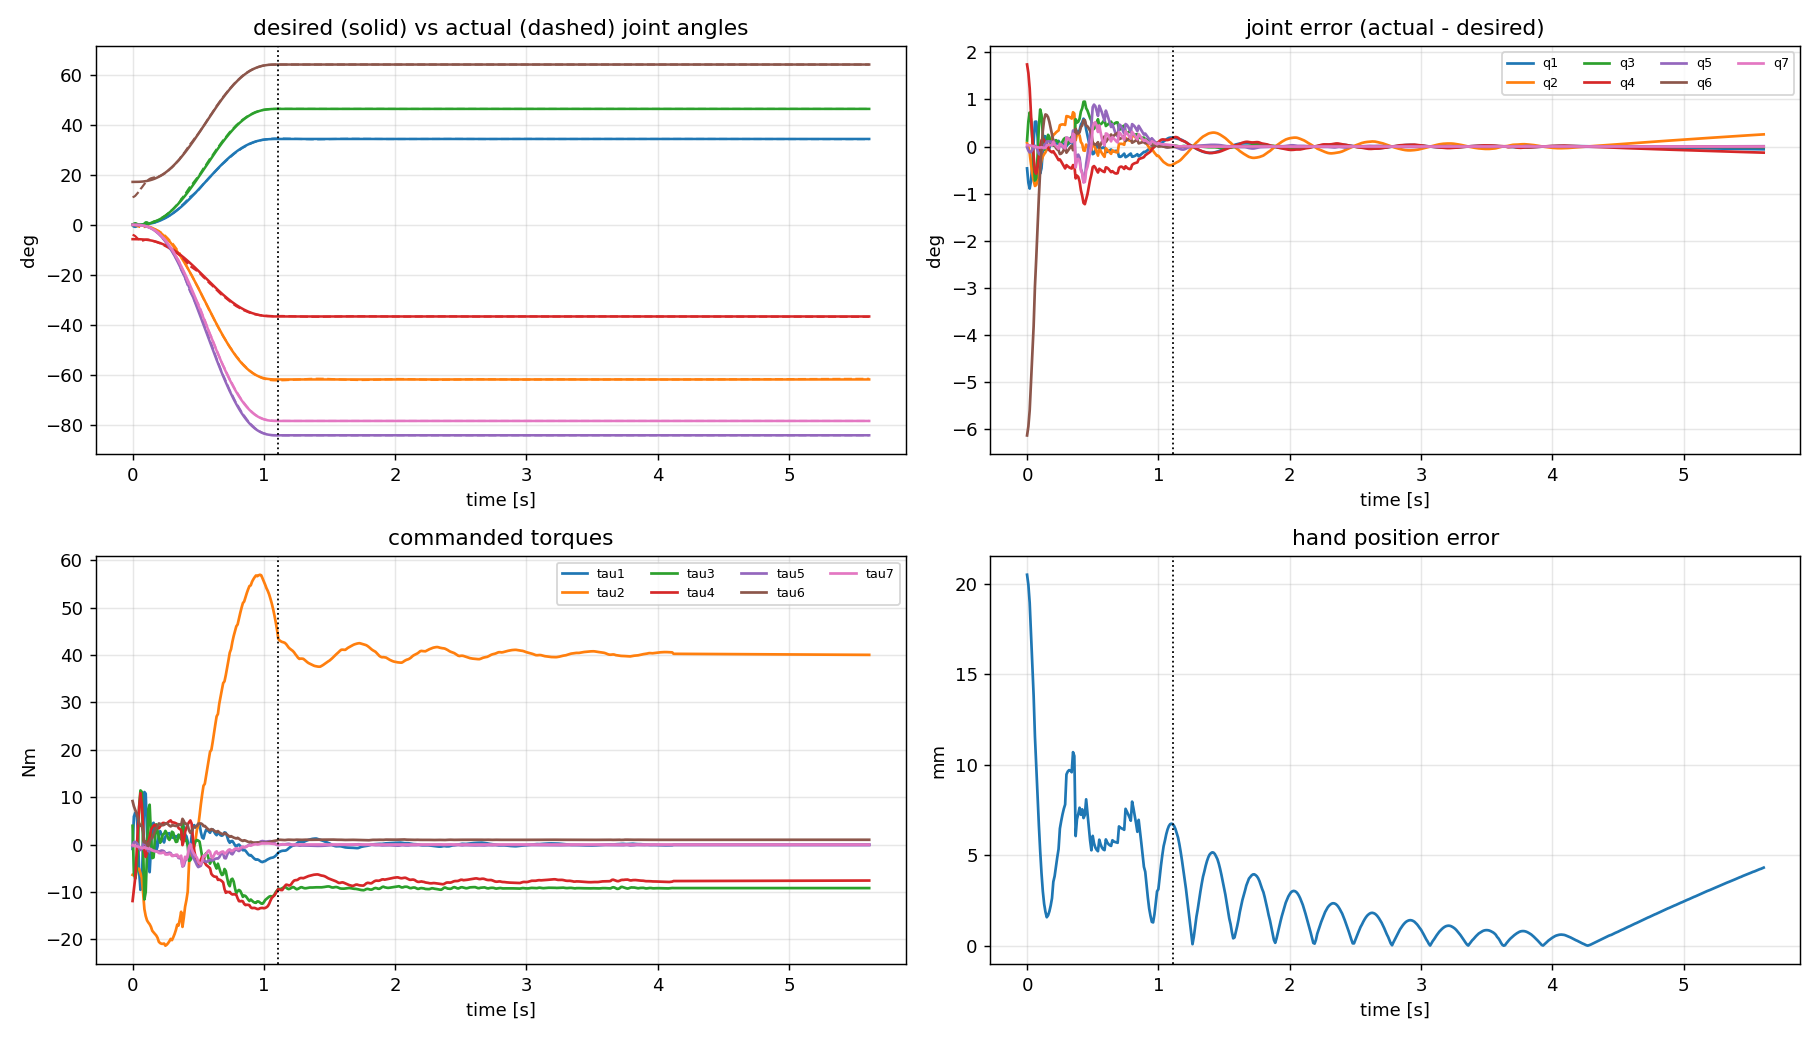

The data file committed next to this chart (first rows):
# wall_s, plan_s, q_des1, q_des2, q_des3, q_des4, q_des5, q_des6, q_des7, q1, q2, q3, q4, q5, q6, q7, dq_des1, dq_des2, dq_des3, dq_des4, dq_des5, dq_des6, dq_des7, dq1
0.000000000000000000e+00, 0.000000000000000000e+00, 0.000000000000000000e+00, 0.000000000000000000e+00, 0.000000000000000000e+00, -1.000000000000000056e-01, 0.000000000000000000e+00, 2.999999999999999889e-01, 0.000000000000000000e+00, -8.099877017719850011e-03, 1.261814032078315473e-03, 2.225037478497131262e-03, -6.962447458907218556e-02, -2.863968713750555668e-04, 1.930186969564068877e-01, 5.261611672320265455e-04, 0.000000000000000000e+00, -0.000000000000000000e+00, 0.000000000000000000e+00, -0.000000000000000000e+00, -0.000000000000000000e+00, 0.000000000000000000e+00, -0.000000000000000000e+00, 3.387127537418995749e-01
1.235842704772949219e-02, 1.000000000000000021e-02, 4.328076142610752441e-06, -7.790537056699356087e-06, 5.842902792524517065e-06, -1.000038952685283616e-01, -1.060378654939634390e-05, 3.000059150373948769e-01, -9.882440525627886010e-06, -1.343018403805567099e-02, -8.932481957628761481e-05, 9.260000821637205323e-03, -7.280460039614025658e-02, -1.513007962667806388e-03, 1.963388062147363167e-01, 4.943380068535255419e-04, 1.292536992511540998e-03, -2.326566586520773753e-03, 1.744924939890580423e-03, -1.163283293260386876e-03, -3.166715631653275326e-03, 1.766467223099106110e-03, -2.951292799568018890e-03, -4.792575264766302801e-01
2.193188667297363281e-02, 2.000000000000000042e-02, 3.415545025897604619e-05, -6.147981046615688585e-05, 4.610985784961766439e-05, -1.000307399052330903e-01, -8.368085313449131384e-05, 3.000466791153539314e-01, -7.798827809132865077e-05, -1.554030101697561998e-02, -2.533192854146575600e-03, 1.264882854110358640e-02, -7.852610981385889366e-02, -2.271497645730848926e-03, 2.023572203693398408e-01, 3.769056248474229594e-04, 5.076572564637890812e-03, -9.137830616348202942e-03, 6.853372962261152640e-03, -4.568915308174101471e-03, -1.243760278336283193e-02, 6.937982505005118108e-03, -1.159150735592318418e-02, -4.318917862171858801e-02
3.328585624694824219e-02, 2.999999999999999889e-02, 1.137027700914154443e-04, -2.046649861645477998e-04, 1.534987396234108702e-04, -1.001023324930822855e-01, -2.785717867239678454e-04, 3.001553937857915910e-01, -2.596213250420652849e-04, -1.262446820957034005e-02, -6.704571494207282184e-03, 1.012001469733124319e-02, -8.823907500856746633e-02, -2.315453110494069058e-03, 2.128982728294054050e-01, 2.997824007320962664e-05, 1.121366639056954780e-02, -2.018459950302518846e-02, 1.513844962726888961e-02, -1.009229975151259423e-02, -2.747348265689538924e-02, 1.532534406711171665e-02, -2.560453825846713619e-02, 5.210731382277516976e-01
4.184389114379882812e-02, 4.000000000000000083e-02, 2.658190986728396310e-04, -4.784743776111113791e-04, 3.588557832083335208e-04, -1.002392371888055633e-01, -6.512567917484570661e-04, 3.003632861015195221e-01, -6.069536086363171547e-04, -5.881062588856675495e-03, -1.046685645999496581e-02, 3.176132842901695404e-03, -9.698601604864981462e-02, -1.857227886912673001e-03, 2.235524029688085168e-01, -4.551370064590919856e-04, 1.956794185423422691e-02, -3.522229533762161191e-02, 2.641672150321620893e-02, -1.761114766881080596e-02, -4.794145754287385680e-02, 2.674285386745344634e-02, -4.468013390050148970e-02, 9.279270824933801842e-01
5.147600173950195312e-02, 5.000000000000000278e-02, 5.120075514241221627e-04, -9.216135925634200447e-04, 6.912101944225650064e-04, -1.004608067962817208e-01, -1.254418500989099364e-03, 3.006997436536129609e-01, -1.169083909085079148e-03, 2.213812137916254703e-03, -1.349849231600847889e-02, -4.951426355775849844e-03, -1.040269817972942074e-01, -1.416941853120600977e-03, 2.341187503773222434e-01, -1.058793389810569171e-03, 3.000608604929683870e-02, -5.401095488873431522e-02, 4.050821616655073815e-02, -2.700547744436715761e-02, -7.351491082077725447e-02, 4.100831760070568904e-02, -6.851389647922778714e-02, 1.051508622128206394e+00
6.279253959655761719e-02, 5.999999999999999778e-02, 8.724509332514726124e-04, -1.570411679852651027e-03, 1.177808759889488162e-03, -1.007852058399263256e-01, -2.137504786466108090e-03, 3.011923496087769991e-01, -1.992096297590862600e-03, 1.003871322037365281e-02, -1.617285285956293617e-02, -1.144304808512506405e-02, -1.101576881200268393e-01, -1.875929342108653610e-03, 2.493214868501671955e-01, -2.207331924628563261e-03, 4.239734977915954328e-02, -7.631522960248718346e-02, 5.723642220186538759e-02, -3.815761480124359173e-02, -1.038735069589408755e-01, 5.794304469818471054e-02, -9.680728199574763215e-02, 4.355843489831573989e-01
7.088065147399902344e-02, 7.000000000000000666e-02, 1.366037375643807143e-03, -2.458867276158852727e-03, 1.844150457119139762e-03, -1.012294336380794302e-01, -3.346791570327327468e-03, 3.018669177467132037e-01, -3.119118674386692908e-03, 1.060397996162668575e-02, -1.673613851098238944e-02, -9.794680462170624741e-03, -1.112988721118021301e-01, -3.385480452870256226e-03, 2.605033769341426608e-01, -3.308330604076268992e-03, 5.661354755696168528e-02, -1.019043856025310391e-01, 7.642828920189828623e-02, -5.095219280126551953e-02, -1.387031915145561234e-01, 7.737184832784764488e-02, -1.292676002550625369e-01, -2.070391384605730356e-01
7.970190048217773438e-02, 8.000000000000000167e-02, 2.010385973770122646e-03, -3.618694752786221370e-03, 2.714021064589665702e-03, -1.018093473763931195e-01, -4.925445635736800526e-03, 3.027475274974858466e-01, -4.590381306775114141e-03, 5.481036951499276833e-03, -1.605718573761696216e-02, -9.693230422217864132e-04, -1.093847318691839737e-01, -6.249664409545184485e-03, 2.730547220889056881e-01, -4.876470670878401380e-03, 7.252905760557985804e-02, -1.305523036900437528e-01, 9.791422776753280766e-02, -6.527615184502187640e-02, -1.776961911336706335e-01, 9.912304539429248051e-02, -1.656080148660740159e-01, -8.481853533037354564e-01
8.896589279174804688e-02, 8.999999999999999667e-02, 2.821872423576864998e-03, -5.079370362438357690e-03, 3.809527771828768051e-03, -1.025396851812191840e-01, -6.913587437763319202e-03, 3.038565589788883581e-01, -6.443275367167176047e-03, -2.316837519296294744e-03, -1.482687126333647257e-02, 1.121276205392826748e-02, -1.060033987375056802e-01, -9.625077187771372347e-03, 2.852989680245909265e-01, -6.820646855999095044e-03, 9.002082185762773359e-02, -1.620374793437299177e-01, 1.215281095077974383e-01, -8.101873967186495884e-02, -2.205510135511879466e-01, 1.230284565387579077e-01, -2.055475432415833359e-01, -8.180521990489197925e-01
1.000897884368896484e-01, 1.000000000000000056e-01, 3.815654658885308213e-03, -6.868178385993555651e-03, 5.151133789495166738e-03, -1.034340891929967782e-01, -9.348353914269006207e-03, 3.052147280338098900e-01, -8.712411471121454115e-03, -6.187957886936293513e-03, -1.403172811274492476e-02, 1.886255144979736426e-02, -1.033348478362602629e-01, -1.236499621202318683e-02, 2.964203488661502628e-01, -9.089077367457133391e-03, 1.089683459554564166e-01, -1.961430227198215914e-01, 1.471072670398661797e-01, -9.807151135991079571e-02, -2.669724475908682448e-01, 1.489234061391238040e-01, -2.488110565982921962e-01, -6.144274935227436729e-02
1.091976165771484375e-01, 1.100000000000000006e-01, 5.005698488488917984e-03, -9.010257279280054626e-03, 6.757692959460040102e-03, -1.045051286396400381e-01, -1.226396129679785049e-02, 3.068411212676014910e-01, -1.142967821538303126e-02, -3.042183098181625977e-03, -1.408611367638171359e-02, 1.848001398634901982e-02, -1.022028900735650059e-01, -1.424441456360796970e-02, 3.059193703119984509e-01, -1.169699943316562449e-02, 1.292536992511540694e-01, -2.326566586520773805e-01, 1.744924939890580284e-01, -1.163283293260386903e-01, -3.166715631653275187e-01, 1.766467223099106032e-01, -2.951292799568018266e-01, 6.703035679666061730e-01
1.188516616821289062e-01, 1.199999999999999956e-01, 6.404803233250734411e-03, -1.152864581985132281e-02, 8.646484364888492105e-03, -1.057643229099256704e-01, -1.569176792146429952e-02, 3.087532310854426698e-01, -1.462430071592251031e-02, 5.090123009810056630e-03, -1.522188669876417197e-02, 1.297264268622450381e-02, -1.028544543147016238e-01, -1.616141375625092941e-02, 3.145522295741468577e-01, -1.504724141948277603e-02, 1.507615148065461208e-01, -2.713707266517830230e-01, 2.035280449888372811e-01, -1.356853633258915115e-01, -3.693657112760379557e-01, 2.060407369022796975e-01, -3.442387921416136809e-01, 8.768983184135598075e-01
1.296629905700683594e-01, 1.300000000000000044e-01, 8.024627363200729363e-03, -1.444432925376131632e-02, 1.083324694032098724e-02, -1.072221646268806672e-01, -1.966033703984178954e-02, 3.109669907297076819e-01, -1.832289914597500305e-02, 1.185141095220349980e-02, -1.726244251868189195e-02, 9.618059727270764428e-03, -1.049284587993282725e-01, -1.901140637734811956e-02, 3.209404248561058548e-01, -1.886044533433208284e-02, 1.733789893931952097e-01, -3.120821809077514164e-01, 2.340616356808135623e-01, -1.560410904538757082e-01, -4.247785240133282736e-01, 2.369512855040334653e-01, -3.958820257811291321e-01, 4.662875975578845145e-01
1.384150981903076172e-01, 1.400000000000000133e-01, 9.875714134633188993e-03, -1.777628544233974400e-02, 1.333221408175480800e-02, -1.088881427211698810e-01, -2.419549962985131572e-02, 3.134968093173320369e-01, -2.254954727407912016e-02, 1.364845811651932590e-02, -1.994156830051125456e-02, 1.273024698764469928e-02, -1.077577395695375750e-01, -2.331285496634283999e-02, 3.253798772574933440e-01, -2.311720099039679330e-02, 1.969958834924010471e-01, -3.545925902863219514e-01, 2.659444427147414358e-01, -1.772962951431609757e-01, -4.826399145563826099e-01, 2.692277074396148273e-01, -4.498072673076491390e-01, -5.658170992203371413e-02
1.484186649322509766e-01, 1.499999999999999944e-01, 1.196751722720409104e-02, -2.154153100896736769e-02, 1.615614825672552490e-02, -1.107707655044836842e-01, -2.932041720665002488e-02, 3.163556068771788965e-01, -2.732583100211601404e-02, 1.288690237340502087e-02, -2.242759418399104324e-02, 1.800339082667299154e-02, -1.102389578198515879e-01, -2.746574637504354752e-02, 3.280131538689830539e-01, -2.685909716867034697e-02, 2.215045212952009013e-01, -3.987081383313617056e-01, 2.990311037485212653e-01, -1.993540691656808528e-01, -5.426860771732422428e-01, 3.027228457701079400e-01, -5.057686569573754953e-01, -1.246459137712771226e-01
1.582694053649902344e-01, 1.600000000000000033e-01, 1.430842638102846828e-02, -2.575516748585124707e-02, 1.931637561438843270e-02, -1.128775837429256274e-01, -3.505564463351974747e-02, 3.195548493874055818e-01, -3.267090690334834013e-02, 1.302175543739073939e-02, -2.590026888808619199e-02, 2.366111015921754102e-02, -1.133940993749608384e-01, -3.319790550485204883e-02, 3.304173839764462106e-01, -3.207031872327463506e-02, 2.467997907023689597e-01, -4.442396232642641940e-01, 3.331797174481981316e-01, -2.221198116321320970e-01, -6.046594872208039817e-01, 3.372930472932376134e-01, -5.635261887704091643e-01, 1.568471531786596040e-01
1.682639122009277344e-01, 1.700000000000000122e-01, 1.690579303377776413e-02, -3.043042746079998098e-02, 2.282282059559998660e-02, -1.152152137304000012e-01, -4.141919293275552610e-02, 3.231045838128295822e-01, -3.860156076045923729e-02, 1.632952374492601527e-02, -2.977469736586628446e-02, 2.632687191941725582e-02, -1.165442036202346682e-01, -3.952936457577552881e-02, 3.321927045709940352e-01, -3.798891764158424111e-02, 2.727791433244165509e-01, -4.910024579839498693e-01, 3.682518434879623603e-01, -2.455012289919749346e-01, -6.683089011448205552e-01, 3.727981625433693380e-01, -6.228457105907512226e-01, 4.695344130666375682e-01
1.784267425537109375e-01, 1.799999999999999933e-01, 1.976595595777725159e-02, -3.557872072399905633e-02, 2.668404054299929051e-02, -1.177893603619995372e-01, -4.842659209655426206e-02, 3.270134731422955632e-01, -4.513226610359138968e-02, 2.121614873979082300e-02, -3.404240414495835615e-02, 2.797544848490906427e-02, -1.196400759457389718e-01, -4.663443791847583092e-02, 3.338494348839590731e-01, -4.460848405044199466e-02, 2.993425944815925055e-01, -5.388166700668666209e-01, 4.041125025501499657e-01, -2.694083350334333105e-01, -7.333893564799016662e-01, 4.091015457915098130e-01, -6.834989240663029708e-01, 5.040983362588559169e-01
1.882636547088623047e-01, 1.900000000000000022e-01, 2.289426689710336721e-02, -4.120968041478606514e-02, 3.090726031108954885e-02, -1.206048402073930381e-01, -5.609095389790325070e-02, 3.312888314260412637e-01, -5.227524274838602630e-02, 2.517710479419848699e-02, -3.874849328715861824e-02, 3.142367106444736435e-02, -1.227604851391907032e-01, -5.470899284046214228e-02, 3.357966111777889173e-01, -5.190906425853523271e-02, 3.263927232038828508e-01, -5.875069017669892757e-01, 4.406301763252419290e-01, -2.937534508834946378e-01, -7.996621718495130482e-01, 4.460700550453066682e-01, -7.452633846488659897e-01, 3.101721740439042363e-01
1.983687877655029297e-01, 2.000000000000000111e-01, 2.629511620468106062e-02, -4.733120916842591813e-02, 3.549840687631943686e-02, -1.236656045842129681e-01, -6.442303470146859556e-02, 3.359366588130641151e-01, -6.004051533402176427e-02, 2.730098438477978132e-02, -4.289967254189436252e-02, 3.578244416386333615e-02, -1.254142671483044202e-01, -6.183393820766484167e-02, 3.377720335863710344e-01, -5.822757124850588828e-02, 3.538346722310105608e-01, -6.369024100158190427e-01, 4.776768075118642543e-01, -3.184512050079095213e-01, -8.668949469659757989e-01, 4.835740520490477978e-01, -8.079225015941408072e-01, 2.314939370229218973e-01
2.093155384063720703e-01, 2.099999999999999922e-01, 2.997195847938126032e-02, -5.394952526288627342e-02, 4.046214394716470680e-02, -1.269747626314431388e-01, -7.343129827448409419e-02, 3.409616765884876943e-01, -6.843597186125388587e-02, 3.042689825277217208e-02, -4.930641600169492073e-02, 4.244330882694170165e-02, -1.295555476537006423e-01, -7.258358543024905074e-02, 3.414649380760324537e-01, -6.772989939126083936e-02, 3.815761480124359450e-01, -6.868370664223847344e-01, 5.151277998167885785e-01, -3.434185332111923672e-01, -9.348615626304680459e-01, 5.214874022836625267e-01, -8.712655379617287865e-01, 3.271273720717449707e-01
2.192811965942382812e-01, 2.200000000000000011e-01, 3.392733820311812781e-02, -6.106920876561262868e-02, 4.580190657420947498e-02, -1.305346043828063129e-01, -8.312197859763940933e-02, 3.463673622109281203e-01, -7.746742223045306741e-02, 3.444798207566841797e-02, -5.586154702650075049e-02, 4.815769701048938645e-02, -1.338452942135938128e-01, -8.315733129296150328e-02, 3.458574088710006933e-01, -7.722258553272588755e-02, 4.095274207073566486e-01, -7.371493572732420452e-01, 5.528620179549315061e-01, -3.685746786366210226e-01, -1.003342180733023836e+00, 5.596874749667207771e-01, -9.350876106151311262e-01, 4.620143580435437380e-01
2.291634082794189453e-01, 2.300000000000000100e-01, 3.816291537794653382e-02, -6.869324768030375672e-02, 5.151993576022782101e-02, -1.343466238401518908e-01, -9.349914267596899642e-02, 3.521559843498602849e-01, -8.713865677964459378e-02, 3.952173369892172244e-02, -6.307372149346079926e-02, 5.346532572766473507e-02, -1.385222031432317980e-01, -9.426162270103556617e-02, 3.510675382879900885e-01, -8.745843923110702134e-02, 4.376013241847073187e-01, -7.876823835324732181e-01, 5.907617876493549414e-01, -3.938411917662366091e-01, -1.072123244252532803e+00, 5.980551430524333467e-01, -9.991896902217484167e-01, 5.392042984488218949e-01
2.392866611480712891e-01, 2.399999999999999911e-01, 4.267949116315931241e-02, -7.682308409368678037e-02, 5.761731307026508181e-02, -1.384115420468433888e-01, -1.045647533497403303e-01, 3.583286379229844165e-01, -9.745150482254710811e-02, 4.478430403736535781e-02, -7.088870305448892462e-02, 5.919628587968810834e-02, -1.434422856149033532e-01, -1.058476714167562865e-01, 3.569383208788297068e-01, -9.830952575239257363e-02, 4.657132560231599383e-01, -8.382838608416879334e-01, 6.287128956312659778e-01, -4.191419304208439667e-01, -1.140997477256741943e+00, 6.364747832316519638e-01, -1.063378601252882083e+00, 5.160675730178280185e-01
2.493636608123779297e-01, 2.500000000000000000e-01, 4.747703351238478225e-02, -8.545866032229261500e-02, 6.409399524171946472e-02, -1.427293301611463061e-01, -1.163187321053427148e-01, 3.648852791335925327e-01, -1.084058931866119235e-01, 4.873384829402360036e-02, -7.756512116790474642e-02, 6.442752276742014228e-02, -1.475219901364095976e-01, -1.154851688059293779e-01, 3.620989142025900498e-01, -1.073616103541197297e-01, 4.937811775111238255e-01, -8.888061195200229747e-01, 6.666045896400172310e-01, -4.444030597600114874e-01, -1.209763884902253395e+00, 6.748342759318692874e-01, -1.127467021983732831e+00, 4.767086028700464051e-01
2.593903541564941406e-01, 2.600000000000000089e-01, 5.255470281068401472e-02, -9.459846505923123761e-02, 7.094884879442342474e-02, -1.472992325296156313e-01, -1.287590218861758284e-01, 3.718247605079348372e-01, -1.199999047510618561e-01, 5.351628406070044197e-02, -8.647802008381516581e-02, 7.185241323803069624e-02, -1.528730434694995921e-01, -1.282306066649417653e-01, 3.691981497032007509e-01, -1.192609403615828151e-01, 5.217256136467451899e-01, -9.391061045641414529e-01, 7.043295784231060619e-01, -4.695530522820707264e-01, -1.278227753434525660e+00, 7.130250053172184632e-01, -1.191273484493401646e+00, 4.846102492472161294e-01
2.693684101104736328e-01, 2.700000000000000178e-01, 5.791087751164818165e-02, -1.042395795209667408e-01, 7.817968464072505563e-02, -1.521197897604833760e-01, -1.418816499035380485e-01, 3.791448659325858395e-01, -1.322298369849300437e-01, 5.861958739961239950e-02, -9.604699074928238489e-02, 8.006460029971933234e-02, -1.585584299563786992e-01, -1.419369158152419264e-01, 3.770689872502498430e-01, -1.319385478310575732e-01, 5.494696531379078541e-01, -9.890453756482342484e-01, 7.417840317361756863e-01, -4.945226878241171242e-01, -1.346200650187874270e+00, 7.509418592884741228e-01, -1.254622374664889684e+00, 5.310318753552123461e-01
2.793715000152587891e-01, 2.800000000000000266e-01, 6.354317977449605581e-02, -1.143777235940929143e-01, 8.578329269556968228e-02, -1.571888617970464697e-01, -1.556807904475153437e-01, 3.868423456918112513e-01, -1.450902604850993483e-01, 6.435381105928893175e-02, -1.062403217591205568e-01, 8.854252859488266625e-02, -1.645102475249143881e-01, -1.563793468151430666e-01, 3.856008692056282494e-01, -1.453201993830791072e-01, 5.769389484022323655e-01, -1.038490107124018458e+00, 7.788675803430138433e-01, -5.192450535620092289e-01, -1.413500423585469346e+00, 7.884832294830510513e-01, -1.317343932185097488e+00, 6.071393370590091321e-01
2.892620563507080078e-01, 2.899999999999999800e-01, 6.944850110117123387e-02, -1.250073019821082432e-01, 9.375547648658118238e-02, -1.625036509910541271e-01, -1.701488276978695424e-01, 3.949129515049339956e-01, -1.585740775143410219e-01, 7.087763059737198224e-02, -1.170099665488586876e-01, 9.692536882988044000e-02, -1.706261305831872910e-01, -1.713044884501832010e-01, 3.945933262209058712e-01, -1.592878045497901074e-01, 6.040617155670769955e-01, -1.087311088020738614e+00, 8.154833160155540162e-01, -5.436555440103693071e-01, -1.479951203139338700e+00, 8.255510112750052976e-01, -1.379274250544825886e+00, 6.882221640169932098e-01
2.986118793487548828e-01, 2.999999999999999889e-01, 7.562302797343968541e-02, -1.361214503521914476e-01, 1.020910877641435788e-01, -1.680607251760957155e-01, -1.852764185349272119e-01, 4.033514715637008807e-01, -1.726725805393539426e-01, 7.576625982165306750e-02, -1.248604622960070853e-01, 1.028328399975255020e-01, -1.749390683826315962e-01, -1.819943020034648917e-01, 4.010648971936396356e-01, -1.693597759074656761e-01, 6.307687344695370735e-01, -1.135383722045166799e+00, 8.515377915338750991e-01, -5.676918610225833994e-01, -1.545383399450365847e+00, 8.620506037750340633e-01, -1.440255277038776427e+00, 7.057706794256316529e-01
3.081068992614746094e-01, 3.099999999999999978e-01, 8.206226748998687870e-02, -1.477120814819763983e-01, 1.107840611114822987e-01, -1.738560407409882047e-01, -2.010525553504678431e-01, 4.121517655696487203e-01, -1.873755107688033772e-01, 8.284479234996681984e-02, -1.365354574810700439e-01, 1.118441220899733801e-01, -1.811773967783864570e-01, -1.978635410119756466e-01, 4.105680293741478804e-01, -1.843134220010597124e-01, 6.569933486564446534e-01, -1.182588027581600532e+00, 8.869410206862003987e-01, -5.912940137908002658e-01, -1.609633704208289551e+00, 8.978909098304744818e-01, -1.500134812765548942e+00, 7.076457645419198528e-01
3.181767463684082031e-01, 3.200000000000000067e-01, 8.876107300351535057e-02, -1.597699314063276421e-01, 1.198274485547457385e-01, -1.798849657031638127e-01, -2.174646288586126186e-01, 4.213067997714710078e-01, -2.026711166913600926e-01, 8.991253673384962120e-02, -1.487769796484555429e-01, 1.217711781032167762e-01, -1.875716157950187701e-01, -2.146213617112827376e-01, 4.204219002818697648e-01, -2.000661437701728718e-01, 6.826714653843699576e-01, -1.228808637691866101e+00, 9.216064782688995205e-01, -6.144043188459330507e-01, -1.672545090191706496e+00, 9.329843360253057272e-01, -1.558766512627644873e+00, 7.060947092482560139e-01
3.283672332763671875e-01, 3.300000000000000155e-01, 9.571366975784204034e-02, -1.722846055641156782e-01, 1.292134541730867725e-01, -1.861423027820578446e-01, -2.344984909067129863e-01, 4.308086820023840913e-01, -2.185462126137393546e-01, 9.714645478685227098e-02, -1.615690376789033766e-01, 1.321817444767448002e-01, -1.941064215412517946e-01, -2.320641629114283955e-01, 4.305741324714451590e-01, -2.164888137777378485e-01, 7.077415556196192670e-01, -1.273934800115314792e+00, 9.554511000864860382e-01, -6.369674000576573958e-01, -1.733966811268067065e+00, 9.672467926801463500e-01, -1.616009885331464169e+00, 7.367833309765339234e-01
3.382601737976074219e-01, 3.400000000000000244e-01, 1.029136805249956654e-01, -1.852446249449922200e-01, 1.389334687087441511e-01, -1.926223124724961155e-01, -2.521385172862393720e-01, 4.406486967174940705e-01, -2.349862371987401222e-01, 1.047356640531066641e-01, -1.749022905978269982e-01, 1.426022145101377703e-01, -2.007839318067574930e-01, -2.499308775809244154e-01, 4.409734896151284445e-01, -2.334112926601499549e-01, 7.321446540382371415e-01, -1.317860377268826877e+00, 9.883952829516202687e-01, -6.589301886344134385e-01, -1.793754402393681113e+00, 1.000597693852257608e+00, -1.671730293387308386e+00, 7.759232757584410001e-01
3.483014106750488281e-01, 3.500000000000000333e-01, 1.103541512423139859e-01, -1.986374722361651801e-01, 1.489781041771238990e-01, -1.993187361180825956e-01, -2.703676705436692806e-01, 4.508173400311624723e-01, -2.519753120032836025e-01, 1.110045582038984291e-01, -1.859347798414263120e-01, 1.508995790948017834e-01, -2.061986046205822043e-01, -2.644471964086909654e-01, 4.494495172080819612e-01, -2.472412053227905637e-01, 7.558243590260048661e-01, -1.360483846246808737e+00, 1.020362884685106497e+00, -6.802419231234043684e-01, -1.851769679613711750e+00, 1.032959957335540135e+00, -1.725798953109377809e+00, 7.890889865204877562e-01
3.583412170410156250e-01, 3.599999999999999867e-01, 1.180275766495413048e-01, -2.124496379691743764e-01, 1.593372284768807823e-01, -2.062248189845871937e-01, -2.891675627913761759e-01, 4.613043547543731471e-01, -2.694963000164526945e-01, 1.190572834911313577e-01, -2.002338953406521682e-01, 1.616390307016826733e-01, -2.132057309027171610e-01, -2.832309141676809805e-01, 4.603614005789934960e-01, -2.651321317353260154e-01, 7.787268326784407835e-01, -1.401708298821193521e+00, 1.051281224115895085e+00, -7.008541494105967606e-01, -1.907880740062180003e+00, 1.064260004660535941e+00, -1.778092934615773224e+00, 8.179346332052455093e-01
3.742156028747558594e-01, 3.699999999999999956e-01, 1.259259259259258856e-01, -2.266666666666666274e-01, 1.699999999999999845e-01, -2.133333333333333193e-01, -3.085185185185184698e-01, 4.720987654320987215e-01, -2.875308641975308221e-01, 1.324301675828831182e-01, -2.243167424097350371e-01, 1.800996379092124899e-01, -2.251386007318037230e-01, -3.151109032110108177e-01, 4.786558984967718144e-01, -2.953001559821530342e-01, 8.008008008008007383e-01, -1.441441441441441373e+00, 1.081081081081081141e+00, -7.207207207207206867e-01, -1.961961961961961709e+00, 1.094427761094427742e+00, -1.828495161828495252e+00, 8.501175747809145422e-01
3.821468353271484375e-01, 3.800000000000000044e-01, 1.340406683273171196e-01, -2.412732029891708485e-01, 1.809549022418781294e-01, -2.206366014945854159e-01, -3.283996374019269582e-01, 4.831889133806667180e-01, -3.060595260140407947e-01, 1.392771327195588271e-01, -2.368786017974476299e-01, 1.897722551852551731e-01, -2.313934270816715433e-01, -3.317248913937127508e-01, 4.881249104794142535e-01, -3.109182778768743716e-01, 8.219975529080776333e-01, -1.479595595234539873e+00, 1.109696696425904960e+00, -7.397977976172699366e-01, -2.013894004624789957e+00, 1.123396655641039521e+00, -1.876894412473444129e+00, 8.599234931486211542e-01
3.923223018646240234e-01, 3.900000000000000133e-01, 1.423627988232629704e-01, -2.562530378818733690e-01, 1.921897784114050267e-01, -2.281265189409366900e-01, -3.487888571169943108e-01, 4.945624917251260633e-01, -3.250617239797838343e-01, 1.476210659707113682e-01, -2.517288734920944959e-01, 2.013919539101295120e-01, -2.393798785417439179e-01, -3.517962248828532812e-01, 4.993846349600249424e-01, -3.296477291032366974e-01, 8.422709422250015399e-01, -1.516087696005002927e+00, 1.137065772003752029e+00, -7.580438480025014636e-01, -2.063563808451253756e+00, 1.151103621040835412e+00, -1.923185318080420370e+00, 9.797283236582043919e-01
4.024801254272460938e-01, 4.000000000000000222e-01, 1.508828637341075030e-01, -2.715891547213935553e-01, 2.036918660410451665e-01, -2.357945773606967832e-01, -3.696630161485633947e-01, 5.062065804366135957e-01, -3.445158721928788803e-01, 1.569113511000822803e-01, -2.674760175261609030e-01, 2.139722451513964840e-01, -2.487160833086162204e-01, -3.737509494275247923e-01, 5.114396881023877128e-01, -3.499626805550392072e-01, 8.615773856860398094e-01, -1.550839294234871879e+00, 1.163129470676153909e+00, -7.754196471174359395e-01, -2.110864594930797811e+00, 1.177489093770921258e+00, -1.967268363983124546e+00, 1.071025996328266228e+00
4.125771522521972656e-01, 4.100000000000000311e-01, 1.595909863680882446e-01, -2.872637754625588791e-01, 2.154478315969191593e-01, -2.436318877312794451e-01, -3.909979166018162089e-01, 5.181076813697206296e-01, -3.643994188738015061e-01, 1.676997871031856990e-01, -2.856240492521774366e-01, 2.284091559381774272e-01, -2.597973026066205393e-01, -3.992179383427730821e-01, 5.253204291733379883e-01, -3.732959664796297039e-01, 8.798758639353976285e-01, -1.583776555083715953e+00, 1.187832416312786910e+00, -7.918882775418579767e-01, -2.155695866641724301e+00, 1.202497014045043500e+00, -2.009049889319157955e+00, 1.084408473116084348e+00
4.214873313903808594e-01, 4.199999999999999845e-01, 1.684768926584330473e-01, -3.032584067851795129e-01, 2.274438050888846208e-01, -2.516292033925897620e-01, -4.127683870131609312e-01, 5.302517532998585192e-01, -3.846889049034221686e-01, 1.774178840476763885e-01, -3.023047039001295344e-01, 2.415771254630533771e-01, -2.698665257971384901e-01, -4.224404029016770035e-01, 5.380700953780024332e-01, -3.946506904563368279e-01, 8.971279213270162423e-01, -1.614830258388629369e+00, 1.211122693791472082e+00, -8.074151291943146846e-01, -2.197963407251189771e+00, 1.226074825813588953e+00, -2.048442087030020620e+00, 1.073825047376693931e+00
4.313910007476806641e-01, 4.299999999999999933e-01, 1.775299368004583656e-01, -3.195538862408250913e-01, 2.396654146806188046e-01, -2.597769431204125512e-01, -4.349483451611229623e-01, 5.426242469606263885e-01, -4.053600223610466236e-01, 1.878428522971195558e-01, -3.210095171462949426e-01, 2.562395517169094861e-01, -2.806753457778990990e-01, -4.480536519328029432e-01, 5.523922150885388627e-01, -4.186850501185964690e-01, 9.132976659245746198e-01, -1.643935798664234449e+00, 1.232951848998175892e+00, -8.219678993321172245e-01, -2.237579281515207796e+00, 1.248173476763585477e+00, -2.085363003861112396e+00, 1.012811421177673532e+00
4.402587413787841797e-01, 4.400000000000000022e-01, 1.867391268886657019e-01, -3.361304283995983355e-01, 2.520978212996987100e-01, -2.680652141997991733e-01, -4.575108608772310292e-01, 5.552101400811764176e-01, -4.263876730624533984e-01, 1.961450511770823357e-01, -3.377051825076152203e-01, 2.687221063968271983e-01, -2.894164370477092518e-01, -4.696109346317057232e-01, 5.650086379730530073e-01, -4.395142042965315410e-01, 9.283517695014893434e-01, -1.671033185102680951e+00, 1.253274888827010658e+00, -8.355165925513404757e-01, -2.274461835278648980e+00, 1.268747418318702191e+00, -2.119736540361734090e+00, 8.512520251759789769e-01
4.506511688232421875e-01, 4.500000000000000111e-01, 1.960931505538398845e-01, -3.529676709969118420e-01, 2.647257532476838815e-01, -2.764838354984558988e-01, -4.804282188569077294e-01, 5.679939724235811838e-01, -4.477460270979344847e-01, 2.024460309931882807e-01, -3.522470583659361720e-01, 2.789165905141622326e-01, -2.960004222513652472e-01, -4.869222673716182004e-01, 5.757146542739003392e-01, -4.567638854992202013e-01, 9.422594675409132758e-01, -1.696067041573644074e+00, 1.272050281180233000e+00, -8.480335207868220371e-01, -2.308535695475237404e+00, 1.287754605639248373e+00, -2.151492450885085450e+00, 7.417638804486778037e-01
4.602160453796386719e-01, 4.600000000000000200e-01, 2.055804006001454576e-01, -3.700447210802618736e-01, 2.775335408101963774e-01, -2.850223605401309701e-01, -5.036719814703564113e-01, 5.809598808201987818e-01, -4.694085813703322008e-01, 2.096249788030208061e-01, -3.699924699605636191e-01, 2.908583075396844464e-01, -3.026778942603853828e-01, -5.069244368201110129e-01, 5.884257143236730769e-01, -4.769322805957906808e-01, 9.549925592357377813e-01, -1.718986606624328228e+00, 1.289239954968246282e+00, -8.594933033121641142e-01, -2.339731770127557731e+00, 1.305156497622175227e+00, -2.180566343588268285e+00, 7.061928431773876191e-01
4.705016613006591797e-01, 4.700000000000000289e-01, 2.151890006422247370e-01, -3.873402011560045932e-01, 2.905051508670034033e-01, -2.936701005780023022e-01, -5.272130515734506639e-01, 5.940916342110404980e-01, -4.913482181330798837e-01, 2.170660372258007009e-01, -3.876070050787431276e-01, 3.024678837337723691e-01, -3.085960536246869501e-01, -5.264811392489556763e-01, 6.008123393253556044e-01, -4.964522999551298499e-01, 9.665254074885906155e-01, -1.739745733479463263e+00, 1.304809300109597503e+00, -8.698728667397316316e-01, -2.367987248347047213e+00, 1.320918056901073889e+00, -2.206899680432282018e+00, 7.731512235085030715e-01
4.802134037017822266e-01, 4.799999999999999822e-01, 2.249068307422952273e-01, -4.048322953361314647e-01, 3.036242215020986124e-01, -3.024161476680657379e-01, -5.510217353186233069e-01, 6.073726686811368181e-01, -5.135372635282408060e-01, 2.252367090242728687e-01, -4.054618285018809498e-01, 3.141569324160386478e-01, -3.147349576569892782e-01, -5.463443459787409306e-01, 6.131732900438077172e-01, -5.158198100654921570e-01, 9.768349389118361481e-01, -1.758302890041305133e+00, 1.318727167530978850e+00, -8.791514450206525666e-01, -2.393245600333998357e+00, 1.335007749846176095e+00, -2.230439777182025907e+00, 8.535654613397691826e-01
4.903466701507568359e-01, 4.899999999999999911e-01, 2.347215530472465117e-01, -4.224987954850437655e-01, 3.168740966137828519e-01, -3.112493977425219160e-01, -5.750678049657540480e-01, 6.207861224979036585e-01, -5.359475461245463146e-01, 2.341565411782030870e-01, -4.237417761448616371e-01, 3.263355996756439059e-01, -3.216479801140144645e-01, -5.671478412806646441e-01, 6.256697114439624396e-01, -5.354620276007312496e-01, 9.859006438275773609e-01, -1.774621158889639450e+00, 1.330965869167229476e+00, -8.873105794448197248e-01, -2.415456577377564695e+00, 1.347397546564355952e+00, -2.251139803406301709e+00, 9.221298519114768943e-01
5.004415512084960938e-01, 5.000000000000000000e-01, 2.446206374257378080e-01, -4.403171473663280988e-01, 3.302378605247460741e-01, -3.201585736831640272e-01, -5.993205616930576962e-01, 6.343148711485083746e-01, -5.585504554554348022e-01, 2.417809299512881094e-01, -4.386598651450462905e-01, 3.366053950417648433e-01, -3.277857419125813632e-01, -5.847278388979478825e-01, 6.357988335037425554e-01, -5.515651705666778648e-01, 9.937045762676541827e-01, -1.788668237281777706e+00, 1.341501177961333280e+00, -8.943341186408888532e-01, -2.434576211855752792e+00, 1.358062920899127501e+00, -2.268958782477810576e+00, 9.770029586492975371e-01
5.104689598083496094e-01, 5.100000000000000089e-01, 2.545913871052958855e-01, -4.582644967895326271e-01, 3.436983725921494703e-01, -3.291322483947662914e-01, -6.237488984079749832e-01, 6.479415623772377675e-01, -5.813170005570923449e-01, 2.520366587764433230e-01, -4.576795223950477220e-01, 3.502198947460273271e-01, -3.363619720244236944e-01, -6.082303173126665241e-01, 6.487947016391163446e-01, -5.726499400609784685e-01, 1.000231353973642046e+00, -1.800416437152555948e+00, 1.350312327864416906e+00, -9.002082185762779742e-01, -2.450566817235423134e+00, 1.366982850430644270e+00, -2.283861591573149497e+00, 1.066394539062505586e+00
5.204992294311523438e-01, 5.200000000000000178e-01, 2.646209643094115660e-01, -4.763177357569408632e-01, 3.572383018177056613e-01, -3.381588678784704372e-01, -6.483213625580583894e-01, 6.616486512228625383e-01, -6.042178685064898414e-01, 2.631273464698063447e-01, -4.770807518926405977e-01, 3.646734515109741337e-01, -3.459692343088836552e-01, -6.334080653468900923e-01, 6.623249248652384180e-01, -5.952235514035335573e-01, 1.005468158396855660e+00, -1.809842685114340322e+00, 1.357382013835755297e+00, -9.049213425571701608e-01, -2.463396988072296345e+00, 1.374139816475702824e+00, -2.295818961672820624e+00, 1.142097806136550986e+00
5.303530693054199219e-01, 5.300000000000000266e-01, 2.746964158946375023e-01, -4.944535486103475153e-01, 3.708401614577606642e-01, -3.472267743051737909e-01, -6.730062189418618557e-01, 6.754184350560046290e-01, -6.272234829594223182e-01, 2.745474015927857336e-01, -4.965982265506019844e-01, 3.796738383042061460e-01, -3.560186442407006768e-01, -6.597668863031661557e-01, 6.763649784393961362e-01, -6.194341701158196933e-01, 1.009404734698345907e+00, -1.816928522457022854e+00, 1.362696391842767252e+00, -9.084642612285114271e-01, -2.473041600010947860e+00, 1.379519804087739665e+00, -2.304807477561223727e+00, 1.141777901048629085e+00
5.403656959533691406e-01, 5.400000000000000355e-01, 2.848046989876852897e-01, -5.126484581778335547e-01, 3.844863436333751938e-01, -3.563242290889168107e-01, -6.977715125198289403e-01, 6.892330886165032311e-01, -6.503040626885481235e-01, 2.856695128696045693e-01, -5.160352507947686407e-01, 3.945928884688481020e-01, -3.659561093326488268e-01, -6.864319188901154556e-01, 6.908455805434591257e-01, -6.449247653536147595e-01, 1.012033391748902167e+00, -1.821660105148023900e+00, 1.366245078861017870e+00, -9.108300525740119502e-01, -2.479481809784810142e+00, 1.383112302056832998e+00, -2.310809577826660188e+00, 1.088517424592602589e+00
5.503740310668945312e-01, 5.500000000000000444e-01, 2.949327066225240213e-01, -5.308788719205432827e-01, 3.981591539404074620e-01, -3.654394359602716191e-01, -7.225851312251838632e-01, 7.030746990507827920e-01, -6.734296801214298966e-01, 2.941499255335079943e-01, -5.314859838460113117e-01, 4.061121428373372089e-01, -3.736780878097439307e-01, -7.074857969060719398e-01, 7.026332584932991621e-01, -6.655996932765593233e-01, 1.013349002129048770e+00, -1.824028203832287920e+00, 1.368021152874215884e+00, -9.120141019161439599e-01, -2.482705055216169576e+00, 1.384910302909700075e+00, -2.313813554861328114e+00, 1.038278174834454282e+00
5.603704452514648438e-01, 5.600000000000000533e-01, 3.050672933774757900e-01, -5.491211280794564553e-01, 4.118408460595923692e-01, -3.745605640397282610e-01, -7.474148687748156661e-01, 7.169253009492169149e-01, -6.965703198785697658e-01, 3.044008518724337642e-01, -5.507088448312658091e-01, 4.200946792776610317e-01, -3.831712872100582201e-01, -7.335066955818069223e-01, 7.175272095377326353e-01, -6.913314538647966634e-01, 1.013349002129048104e+00, -1.824028203832287032e+00, 1.368021152874215218e+00, -9.120141019161435159e-01, -2.482705055216168244e+00, 1.384910302909699409e+00, -2.313813554861326782e+00, 1.018072149271004312e+00
5.703032016754150391e-01, 5.700000000000000622e-01, 3.151953010123146326e-01, -5.673515418221664053e-01, 4.255136563666248040e-01, -3.836757709110831804e-01, -7.722284874801708110e-01, 7.307669113834966979e-01, -7.196959373114517611e-01, 3.146370586327029706e-01, -5.698208430704331251e-01, 4.341214458383801933e-01, -3.926317025179433817e-01, -7.596219712286471637e-01, 7.325057521450343279e-01, -7.167738067635280874e-01, 1.012033391748901723e+00, -1.821660105148023456e+00, 1.366245078861017648e+00, -9.108300525740117282e-01, -2.479481809784809698e+00, 1.383112302056832554e+00, -2.310809577826659300e+00, 1.027927929407857821e+00
5.804615020751953125e-01, 5.799999999999999600e-01, 3.253035841053623645e-01, -5.855464513896523338e-01, 4.391598385422392226e-01, -3.927732256948262002e-01, -7.969937810581377846e-01, 7.445815649439952999e-01, -7.427765170405774553e-01, 3.249520724743665823e-01, -5.887696417727958931e-01, 4.483553545365615012e-01, -4.020289682570112877e-01, -7.859095524777746089e-01, 7.474163188980140760e-01, -7.415651043620885563e-01, 1.009404734698346351e+00, -1.816928522457023520e+00, 1.362696391842767696e+00, -9.084642612285117602e-01, -2.473041600010948748e+00, 1.379519804087740109e+00, -2.304807477561224616e+00, 1.034041761916573821e+00
5.905635356903076172e-01, 5.899999999999999689e-01, 3.353790356905883008e-01, -6.036822642430590413e-01, 4.527616981822942255e-01, -4.018411321215294985e-01, -8.216786374419413619e-01, 7.583513487771373907e-01, -7.657821314935100432e-01, 3.352454764790330222e-01, -6.075200582420819950e-01, 4.626401210395192920e-01, -4.112895071323722229e-01, -8.121626070277874199e-01, 7.621343659768723411e-01, -7.654053076429865321e-01, 1.005468158396855660e+00, -1.809842685114340322e+00, 1.357382013835755297e+00, -9.049213425571701608e-01, -2.463396988072296345e+00, 1.374139816475702824e+00, -2.295818961672820624e+00, 1.024179973570321645e+00
... 502 more rows
